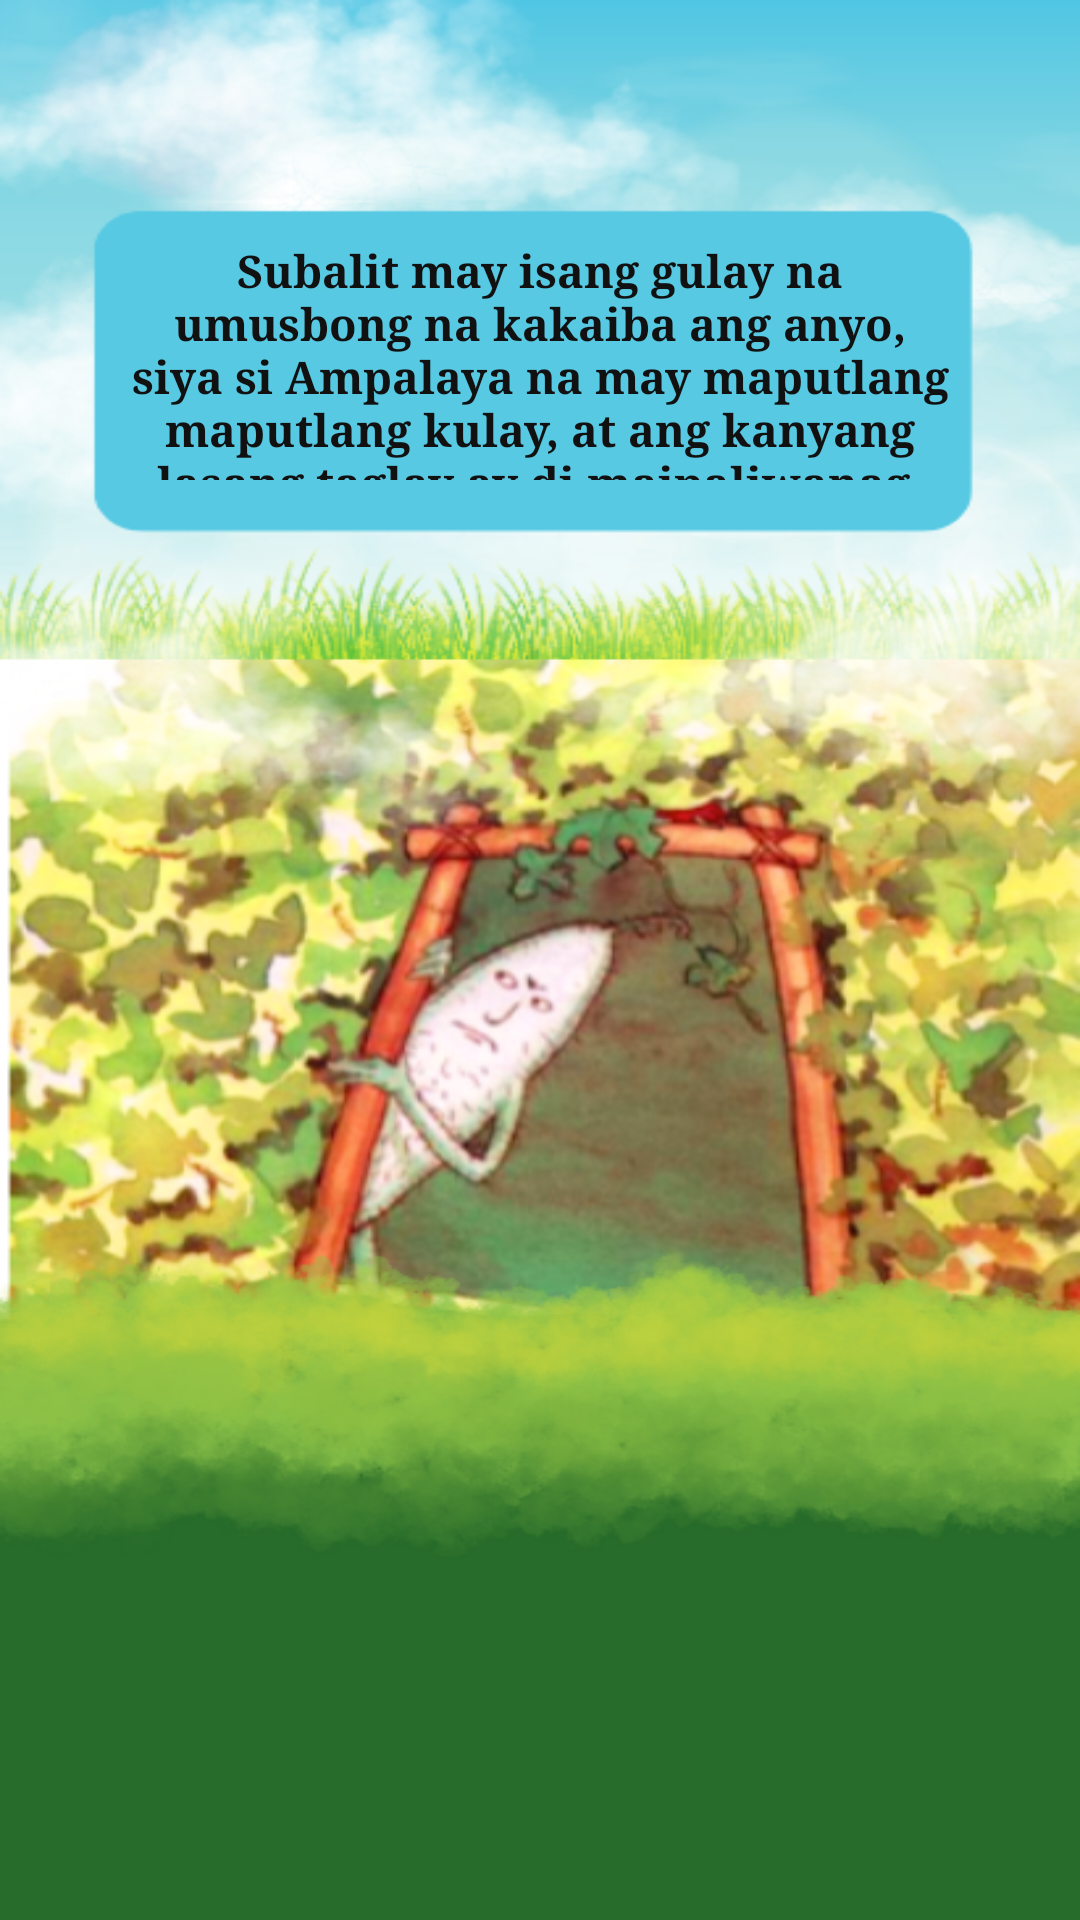

Android layout source for this screen:
<!-- AndroidManifest.xml: application theme Theme.InteractiveStoryBook -->
<!-- res/layout/activity_page2.xml -->
<?xml version="1.0" encoding="utf-8"?>
<LinearLayout xmlns:android="http://schemas.android.com/apk/res/android"
    xmlns:tools="http://schemas.android.com/tools"
    android:layout_width="match_parent"
    android:layout_height="match_parent"
    android:orientation="vertical"
    android:gravity="center"
    android:background="@drawable/tatlo"
    tools:context=".Page2">



    <TextView
        android:layout_width="match_parent"
        android:layout_height="wrap_content"
        android:text="Subalit may isang gulay na umusbong na kakaiba ang anyo, siya si Ampalaya na may maputlang maputlang kulay, at ang kanyang lasang taglay ay di maipaliwanag."
        android:textSize = "15dp"
        android:paddingRight="40dp"
        android:paddingLeft="40dp"
        android:layout_marginTop="80dp"
        android:layout_marginBottom="480dp"
        android:textAlignment="center"
        android:id="@+id/page2"
        android:textStyle="bold"
        android:fontFamily="times"
        android:gravity="center"
        android:textColor="#121111" />

    <Button
        android:layout_width="wrap_content"
        android:layout_height="wrap_content"
        android:layout_marginTop="0dp"
        android:layout_marginBottom="-50dp"
        android:layout_marginLeft="20dp"
        android:onClick="goToPage1"
        android:layout_marginRight="150dp"
        android:text="BACK"
        android:backgroundTint="#57C8E2"
        android:textColor="#0A0B0A"/>


    <Button
        android:layout_width="wrap_content"
        android:layout_height="wrap_content"
        android:layout_marginLeft="150dp"
        android:layout_marginRight="20dp"
        android:onClick="goToPage3"
        android:text="NEXT"
        android:backgroundTint="#57C8E2"
        android:textColor="#121212"/>

</LinearLayout>
<!-- resources referenced by this layout -->
<resources>
  <!-- drawable tatlo: png bitmap (drawable, 374369 bytes) -->
  <style name="Theme.InteractiveStoryBook" parent="Base.Theme.InteractiveStoryBook" />
  <style name="Base.Theme.InteractiveStoryBook" parent="Theme.Material3.DayNight.NoActionBar">
          
          
      </style>
</resources>
